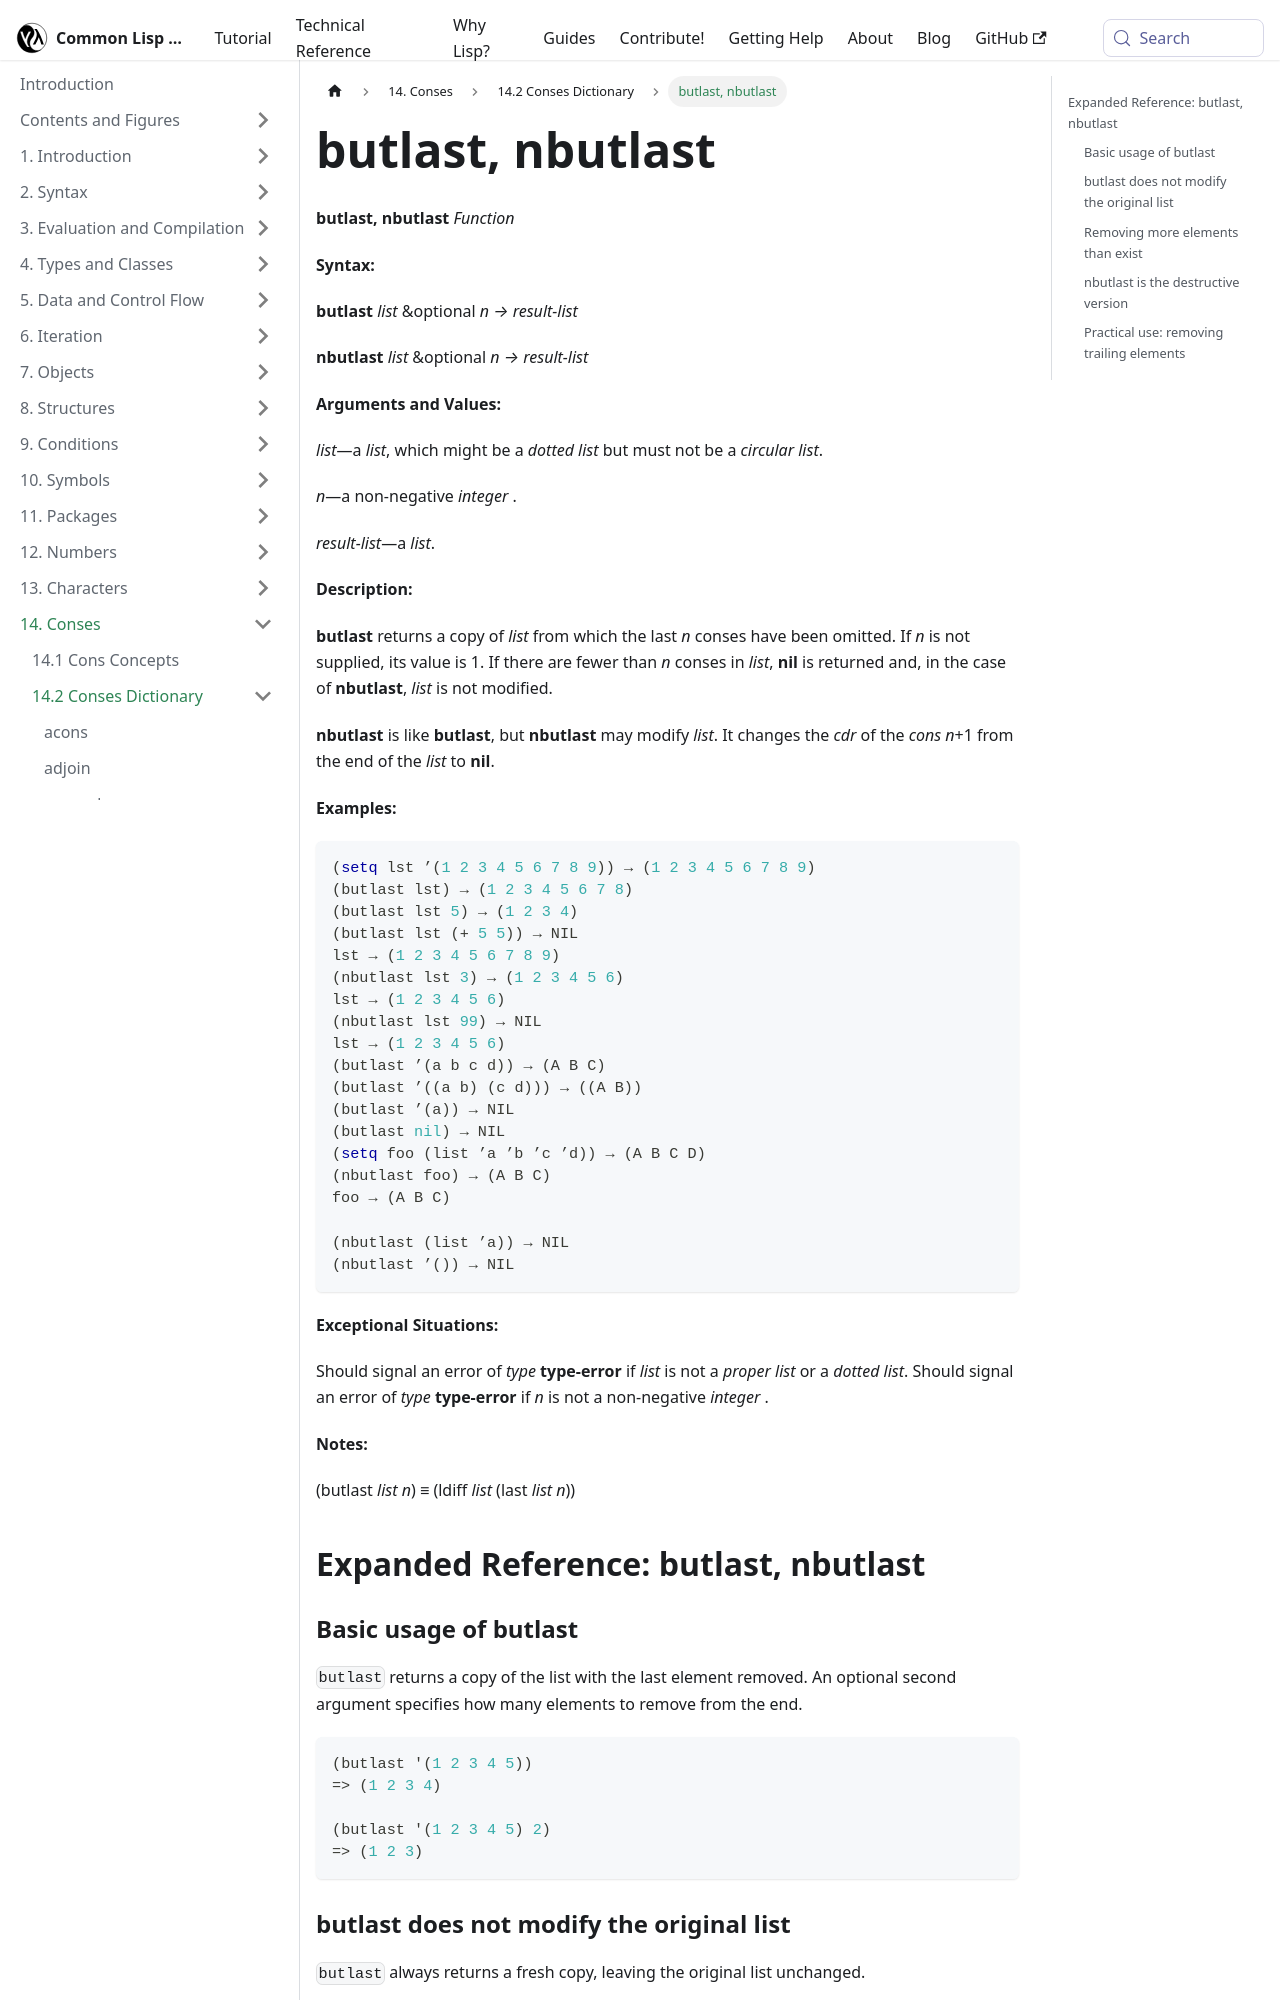

repository: lisp-docs/cl-language-reference · page: chap-14/be-c-dictionary/butlast_nbutlast_function.html · generator: docusaurus

---
title: "butlast, nbutlast"
---

# butlast, nbutlast

import ButlastFunction from './_butlast_nbutlast_function.md';

<ButlastFunction />

## Expanded Reference: butlast, nbutlast

### Basic usage of butlast

`butlast` returns a copy of the list with the last element removed. An optional second argument specifies how many elements to remove from the end.

```lisp
(butlast '(1 2 3 4 5))
=> (1 2 3 4)

(butlast '(1 2 3 4 5) 2)
=> (1 2 3)
```

### butlast does not modify the original list

`butlast` always returns a fresh copy, leaving the original list unchanged.

```lisp
(let ((lst '(a b c d)))
  (butlast lst)
  lst)
=> (A B C D)
```
